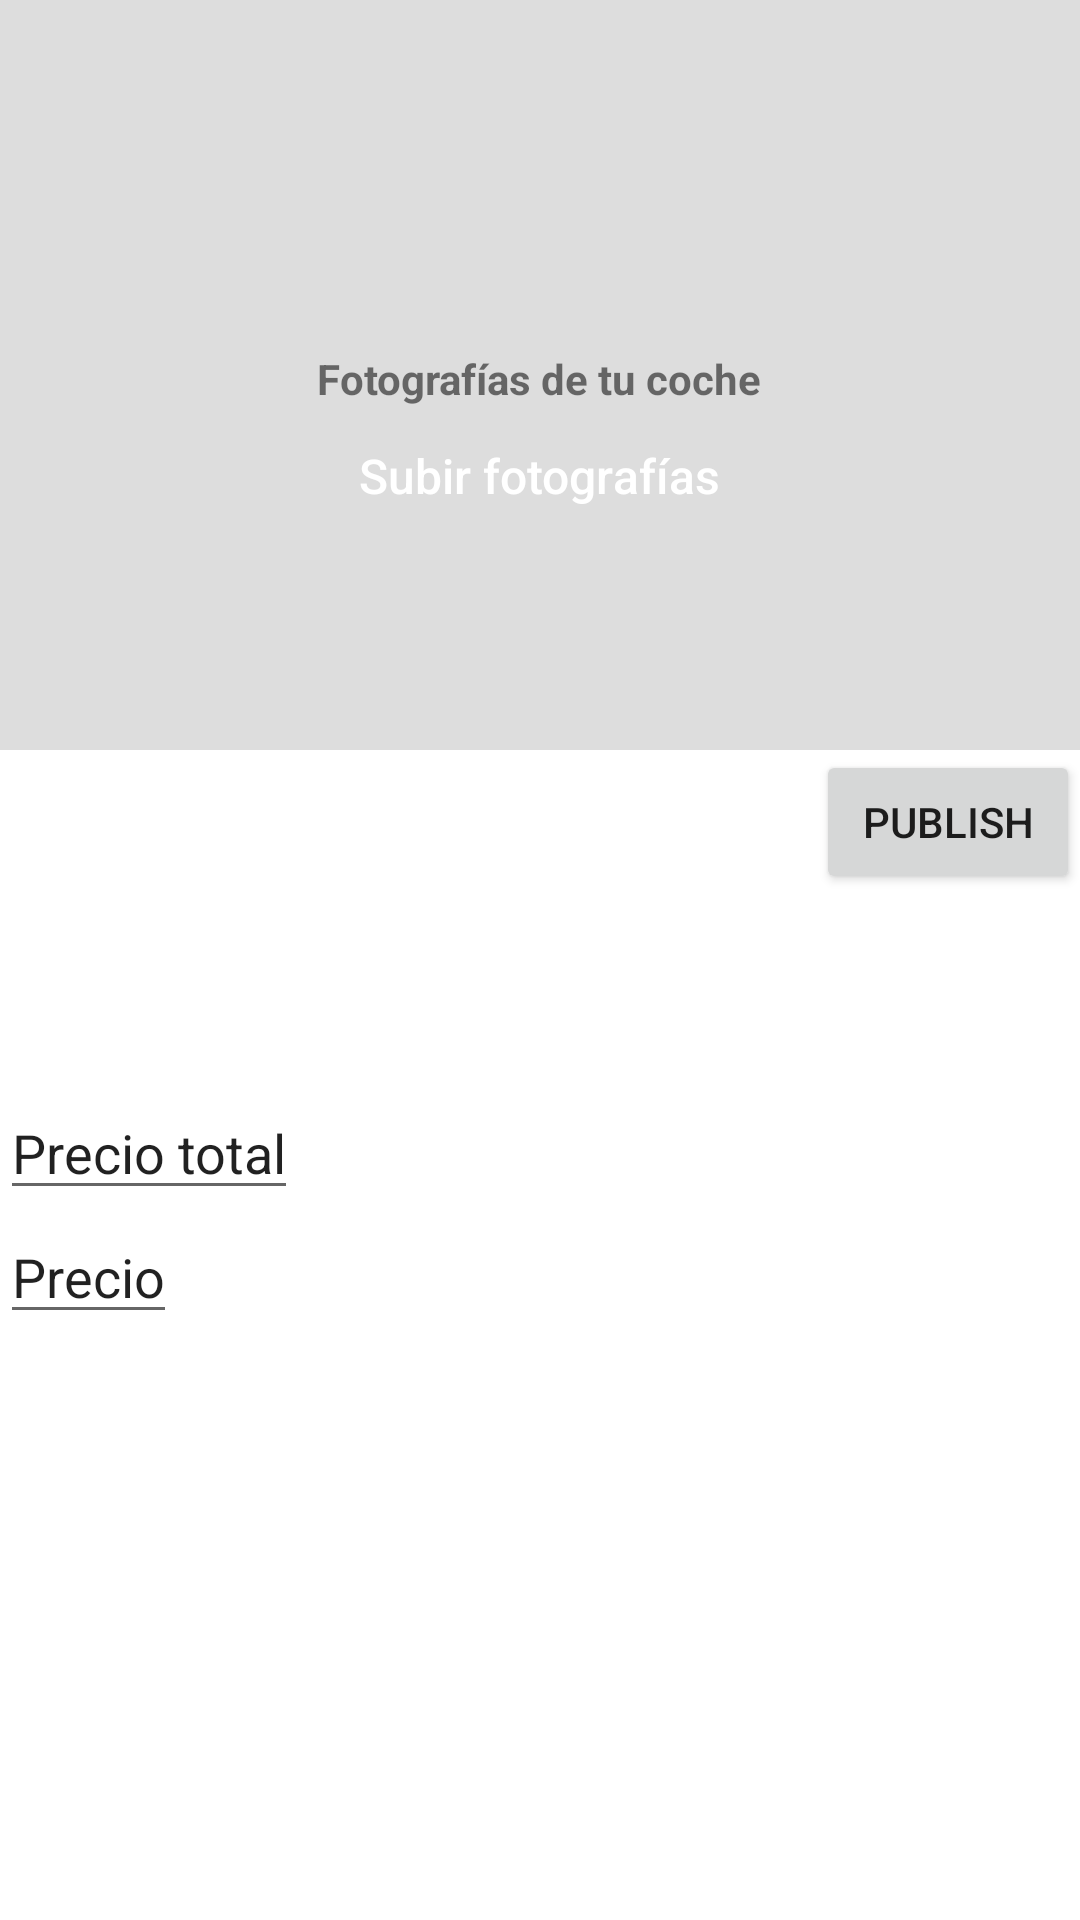

Write the Android layout XML for this screen, with the resource values it uses.
<!-- AndroidManifest.xml: application theme Theme.SocialAPP -->
<!-- res/layout/fragment_crear_post.xml -->
<?xml version="1.0" encoding="utf-8"?>
<FrameLayout xmlns:android="http://schemas.android.com/apk/res/android"
    xmlns:tools="http://schemas.android.com/tools"
    android:layout_width="match_parent"
    android:layout_height="match_parent"
    tools:context=".CrearPost">

    <LinearLayout
        android:layout_width="match_parent"
        android:layout_height="wrap_content"
        android:orientation="vertical">

        <RelativeLayout
            android:layout_width="match_parent"
            android:layout_height="250dp"
            android:background="#DDDDDD">

            <LinearLayout
                android:layout_width="wrap_content"
                android:layout_height="wrap_content"
                android:layout_centerInParent="true"
                android:gravity="center"
                android:orientation="vertical">

                <ImageView
                    android:id="@+id/galleryIcon"
                    android:layout_width="40dp"
                    android:layout_height="40dp"
                    android:src="@drawable/image"
                    android:layout_marginBottom="8dp" />

                <TextView
                    android:id="@+id/photoText"
                    android:layout_width="wrap_content"
                    android:layout_height="wrap_content"
                    android:text="Fotografías de tu coche"
                    android:textStyle="bold"
                    android:textSize="14sp"
                    android:layout_marginBottom="8dp" />


                <Button
                    android:id="@+id/btn_add_photo"
                    android:layout_width="wrap_content"
                    android:layout_height="wrap_content"
                    android:text="Subir fotografías"
                    android:textSize="16sp"
                    android:padding="4dp"
                    android:background="@drawable/btn_add_photo_background"
                    android:foreground="?attr/selectableItemBackground"
                    style="@style/FineButton"
                    android:layout_marginBottom="8dp" />

            </LinearLayout>

            <HorizontalScrollView
                android:layout_width="match_parent"
                android:layout_height="wrap_content"
                android:layout_marginTop="20dp"
                android:layout_alignParentStart="true">

                <LinearLayout
                    android:id="@+id/photoContainer"
                    android:layout_width="wrap_content"
                    android:layout_height="100dp"
                    android:orientation="horizontal"
                    android:gravity="start" />

            </HorizontalScrollView>

        </RelativeLayout>

        <Button
            android:id="@+id/publishButton"
            android:layout_width="wrap_content"
            android:layout_height="wrap_content"
            android:text="Publish"
            android:layout_gravity="end"/>

        <ImageView
            android:id="@+id/previsualizacion"
            android:layout_width="200dp"
            android:layout_height="wrap_content" />

        <LinearLayout
            android:layout_width="wrap_content"
            android:layout_height="wrap_content"
            android:orientation="vertical">

            <LinearLayout
                android:layout_width="match_parent"
                android:layout_height="wrap_content"
                android:orientation="horizontal">

                <Button
                    android:id="@+id/imagen_galeria"
                    android:layout_width="64dp"
                    android:layout_height="64dp"
                    android:layout_marginLeft="8dp"
                    android:background="@drawable/image" />

            </LinearLayout>

            <EditText
                android:id="@+id/precioTotal"
                android:layout_width="wrap_content"
                android:layout_height="wrap_content"
                android:text="Precio total" />

            <EditText
                android:id="@+id/precioText"
                android:layout_width="wrap_content"
                android:layout_height="wrap_content"
                android:text="Precio" />

        </LinearLayout>


    </LinearLayout>

</FrameLayout>
<!-- resources referenced by this layout -->
<resources>
  <style name="FineButton" parent="Widget.AppCompat.Button.Borderless">
          <item name="android:textColor">@color/white</item>
          <item name="android:textAllCaps">false</item>
          <item name="android:minHeight">0dp</item>
          <item name="android:minWidth">0dp</item>
          <item name="android:background">@color/black</item>
          
      </style>
  <style name="Theme.SocialAPP" parent="Theme.MaterialComponents.DayNight.DarkActionBar">
          
          <item name="colorPrimary">@color/black</item>
          <item name="colorPrimaryVariant">@color/GrisitemDeseleccionado</item>
          <item name="colorOnPrimary">@color/GrisitemDeseleccionado</item>
          
          <item name="colorSecondary">@color/GrisitemDeseleccionado</item>
          <item name="colorSecondaryVariant">@color/GrisitemDeseleccionado</item>
          <item name="colorOnSecondary">@color/GrisitemDeseleccionado</item>
          
          <item name="android:statusBarColor" tools:targetApi="l">?attr/colorPrimaryVariant</item>
          
      </style>
  <color name="white">#FFFFFFFF</color>
  <color name="black">#FF000000</color>
  <color name="GrisitemDeseleccionado">#79757F</color>
</resources>
